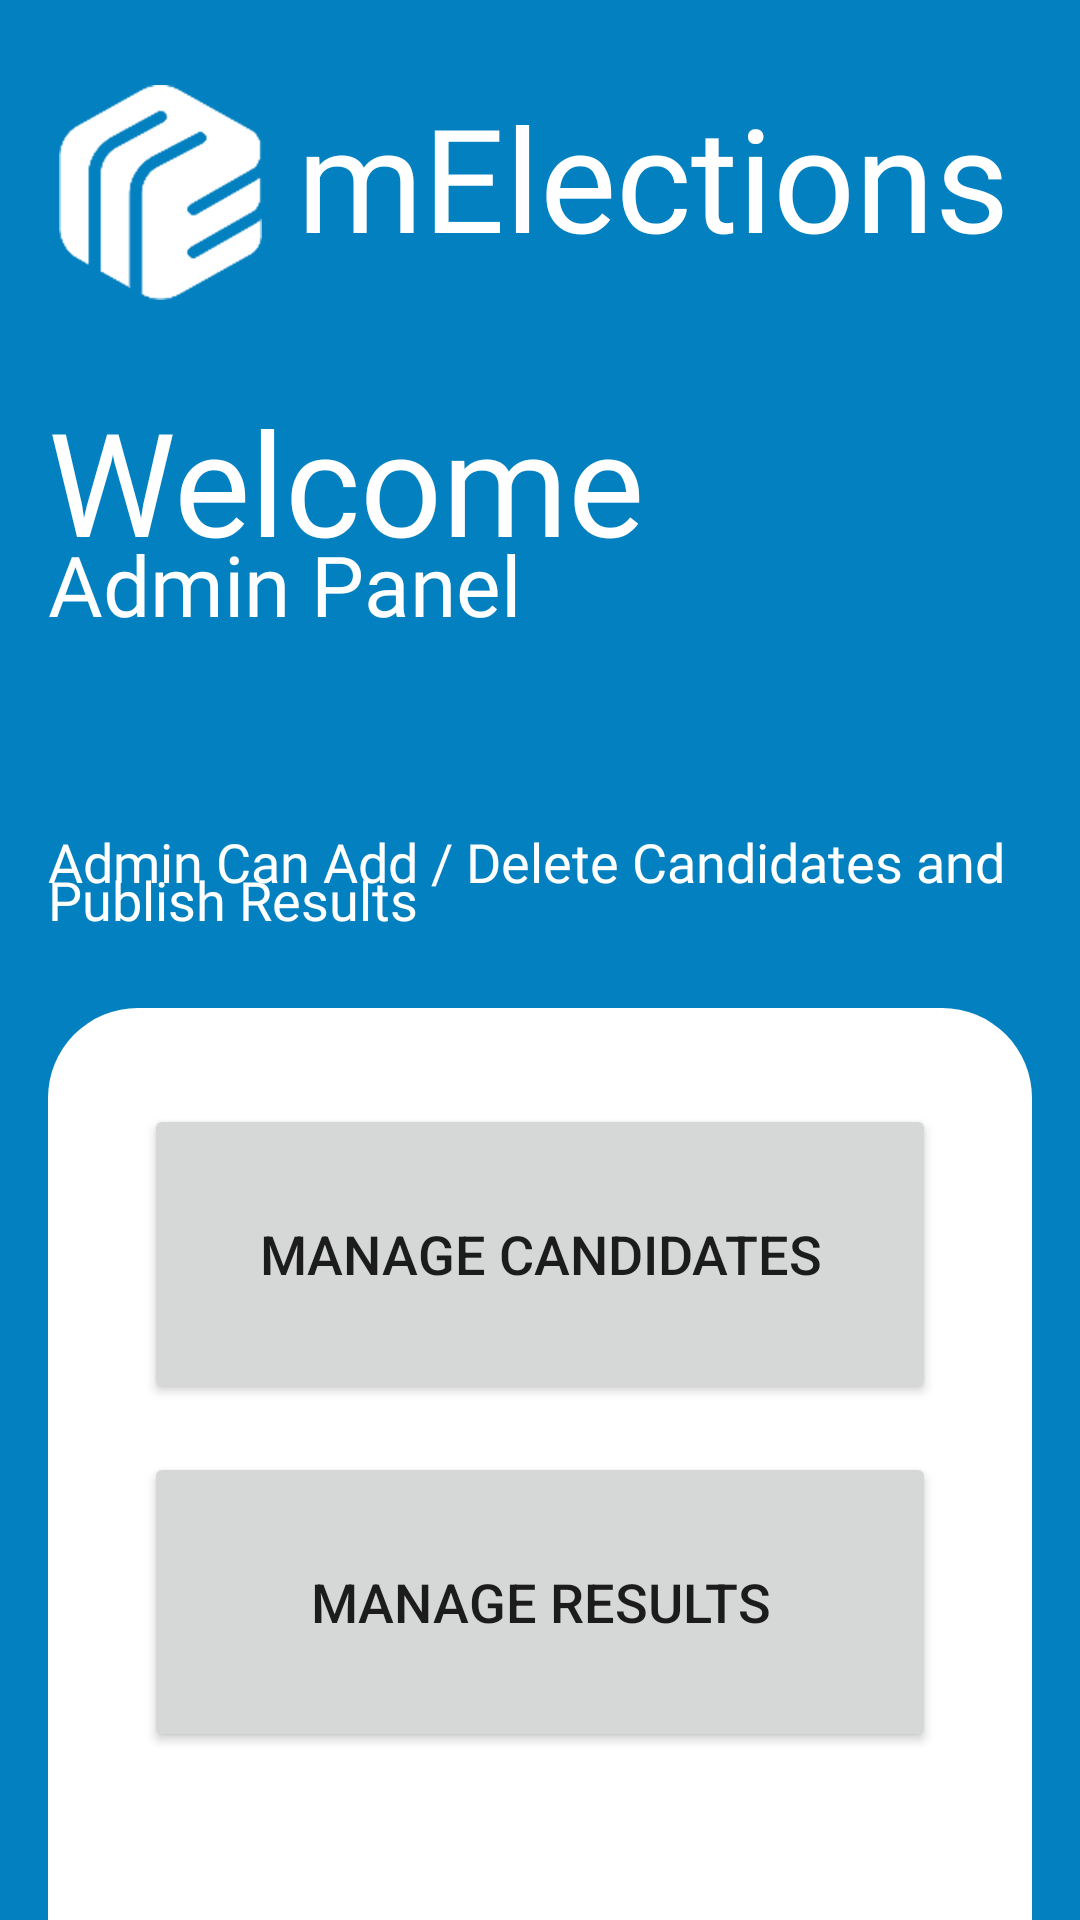

Here is an Android app screen rendered from its layout file. Give the layout XML and the strings, colors and styles it references.
<!-- AndroidManifest.xml: application theme Theme.MElection -->
<!-- res/layout/activity_admin_panel.xml -->
<?xml version="1.0" encoding="utf-8"?>
<androidx.constraintlayout.widget.ConstraintLayout xmlns:android="http://schemas.android.com/apk/res/android"
    xmlns:app="http://schemas.android.com/apk/res-auto"
    xmlns:tools="http://schemas.android.com/tools"
    android:layout_width="match_parent"
    android:layout_height="match_parent"
    android:background="@color/custom_blue"
    tools:context=".AdminPanel">

    <ImageView
        android:id="@+id/img_icon_admin_panel"
        android:layout_width="75dp"
        android:layout_height="75dp"
        android:layout_marginStart="16dp"
        app:layout_constraintBottom_toTopOf="@+id/txt_welcome_admin_panel"
        app:layout_constraintStart_toStartOf="parent"
        app:layout_constraintTop_toTopOf="parent"
        app:srcCompat="@drawable/me" />

    <TextView
        android:id="@+id/txt_sub_heading_admin_panel"
        android:layout_width="wrap_content"
        android:layout_height="wrap_content"
        android:layout_marginStart="16dp"
        android:layout_marginTop="48dp"
        android:elevation="3dp"
        android:fontFamily="@font/baloo_bhai"
        android:text="Admin Panel"
        android:textColor="@color/white"
        android:textSize="28sp"
        app:layout_constraintBottom_toTopOf="@+id/guideline4"
        app:layout_constraintStart_toStartOf="parent"
        app:layout_constraintTop_toTopOf="@+id/txt_welcome_admin_panel"
        app:layout_constraintVertical_bias="0.524" />

    <TextView
        android:id="@+id/txt_details_admin_panel"
        android:layout_width="0dp"
        android:layout_height="wrap_content"
        android:layout_marginStart="16dp"
        android:layout_marginEnd="16dp"
        android:layout_marginBottom="8dp"
        android:elevation="3dp"
        android:fontFamily="@font/baloo_bhai"
        android:lineSpacingExtra="0dp"
        android:lineSpacingMultiplier="0.65"
        android:text="Admin Can Add / Delete Candidates and Publish Results"
        android:textColor="@color/white"
        android:textSize="18sp"
        app:layout_constraintBottom_toTopOf="@+id/guideline3"
        app:layout_constraintEnd_toEndOf="parent"
        app:layout_constraintStart_toStartOf="parent" />

    <TextView
        android:id="@+id/txt_welcome_admin_panel"
        android:layout_width="wrap_content"
        android:layout_height="wrap_content"
        android:layout_marginStart="16dp"
        android:elevation="3dp"
        android:fontFamily="@font/baloo_bhai"
        android:padding="0dp"
        android:text="Welcome"
        android:textColor="@color/white"
        android:textSize="48sp"
        app:layout_constraintBottom_toTopOf="@+id/guideline3"
        app:layout_constraintStart_toStartOf="parent"
        app:layout_constraintTop_toTopOf="parent" />

    <TextView
        android:id="@+id/txt_welcome_admin_panel2"
        android:layout_width="wrap_content"
        android:layout_height="wrap_content"
        android:layout_marginStart="8dp"
        android:elevation="3dp"
        android:fontFamily="@font/baloo_bhai"
        android:padding="0dp"
        android:text="mElections"
        android:textColor="@color/white"
        android:textSize="48sp"
        app:layout_constraintStart_toEndOf="@+id/img_icon_admin_panel"
        app:layout_constraintTop_toTopOf="@+id/img_icon_admin_panel" />

    <ImageView
        android:id="@+id/bg_admin_panel"
        android:layout_width="0dp"
        android:layout_height="0dp"
        android:layout_marginStart="16dp"
        android:layout_marginTop="16dp"
        android:layout_marginEnd="16dp"
        app:layout_constraintBottom_toBottomOf="parent"
        app:layout_constraintEnd_toEndOf="parent"
        app:layout_constraintHorizontal_bias="0.498"
        app:layout_constraintStart_toStartOf="parent"
        app:layout_constraintTop_toTopOf="@+id/guideline3"
        app:srcCompat="@drawable/card_bg" />

    <Button
        android:id="@+id/btn_manage_candidates"
        android:layout_width="0dp"
        android:layout_height="100dp"
        android:layout_marginStart="32dp"
        android:layout_marginTop="32dp"
        android:layout_marginEnd="32dp"
        android:text="Manage Candidates"
        android:textSize="18sp"
        app:cornerRadius="20dp"
        app:icon="@drawable/ic_manage_candidates_48"
        app:layout_constraintEnd_toEndOf="@+id/bg_admin_panel"
        app:layout_constraintStart_toStartOf="@+id/bg_admin_panel"
        app:layout_constraintTop_toTopOf="@+id/bg_admin_panel" />

    <Button
        android:id="@+id/btn_manage_results"
        android:layout_width="0dp"
        android:layout_height="100dp"
        android:layout_marginStart="32dp"
        android:layout_marginTop="16dp"
        android:layout_marginEnd="32dp"
        android:text="Manage Results"
        android:textSize="18sp"
        app:cornerRadius="20dp"
        app:icon="@drawable/ic_manage_results_24"
        app:layout_constraintEnd_toEndOf="@+id/bg_admin_panel"
        app:layout_constraintHorizontal_bias="0.0"
        app:layout_constraintStart_toStartOf="@+id/bg_admin_panel"
        app:layout_constraintTop_toBottomOf="@+id/btn_manage_candidates" />

    <androidx.constraintlayout.widget.Guideline
        android:id="@+id/guideline3"
        android:layout_width="wrap_content"
        android:layout_height="wrap_content"
        android:orientation="horizontal"
        app:layout_constraintGuide_percent="0.5" />

</androidx.constraintlayout.widget.ConstraintLayout>
<!-- resources referenced by this layout -->
<resources>
  <color name="custom_blue">#0280C0</color>
  <color name="white">#FFFFFFFF</color>
  <!-- drawable card_bg (drawable) -->
  <?xml version="1.0" encoding="utf-8"?>
  <shape xmlns:android="http://schemas.android.com/apk/res/android"
      android:shape="rectangle">
  
      <corners android:topLeftRadius="30dp" android:topRightRadius="30dp"/>
      <solid android:color="@color/white"></solid>
  </shape>
  <!-- drawable me: png bitmap (drawable, 65678 bytes) -->
  <style name="Theme.MElection" parent="Theme.MaterialComponents.DayNight.DarkActionBar">
          
          <item name="colorPrimary">@color/purple_500</item>
          <item name="colorPrimaryVariant">@color/purple_700</item>
          <item name="colorOnPrimary">@color/white</item>
          
          <item name="colorSecondary">@color/teal_200</item>
          <item name="colorSecondaryVariant">@color/teal_700</item>
          <item name="colorOnSecondary">@color/black</item>
          
          <item name="android:statusBarColor" tools:targetApi="l">?attr/colorPrimaryVariant</item>
          
      </style>
  <color name="purple_500">#0280C0</color>
  <color name="purple_700">#016293</color>
  <color name="teal_200">#FF03DAC5</color>
  <color name="teal_700">#FF018786</color>
  <color name="black">#FF000000</color>
</resources>
